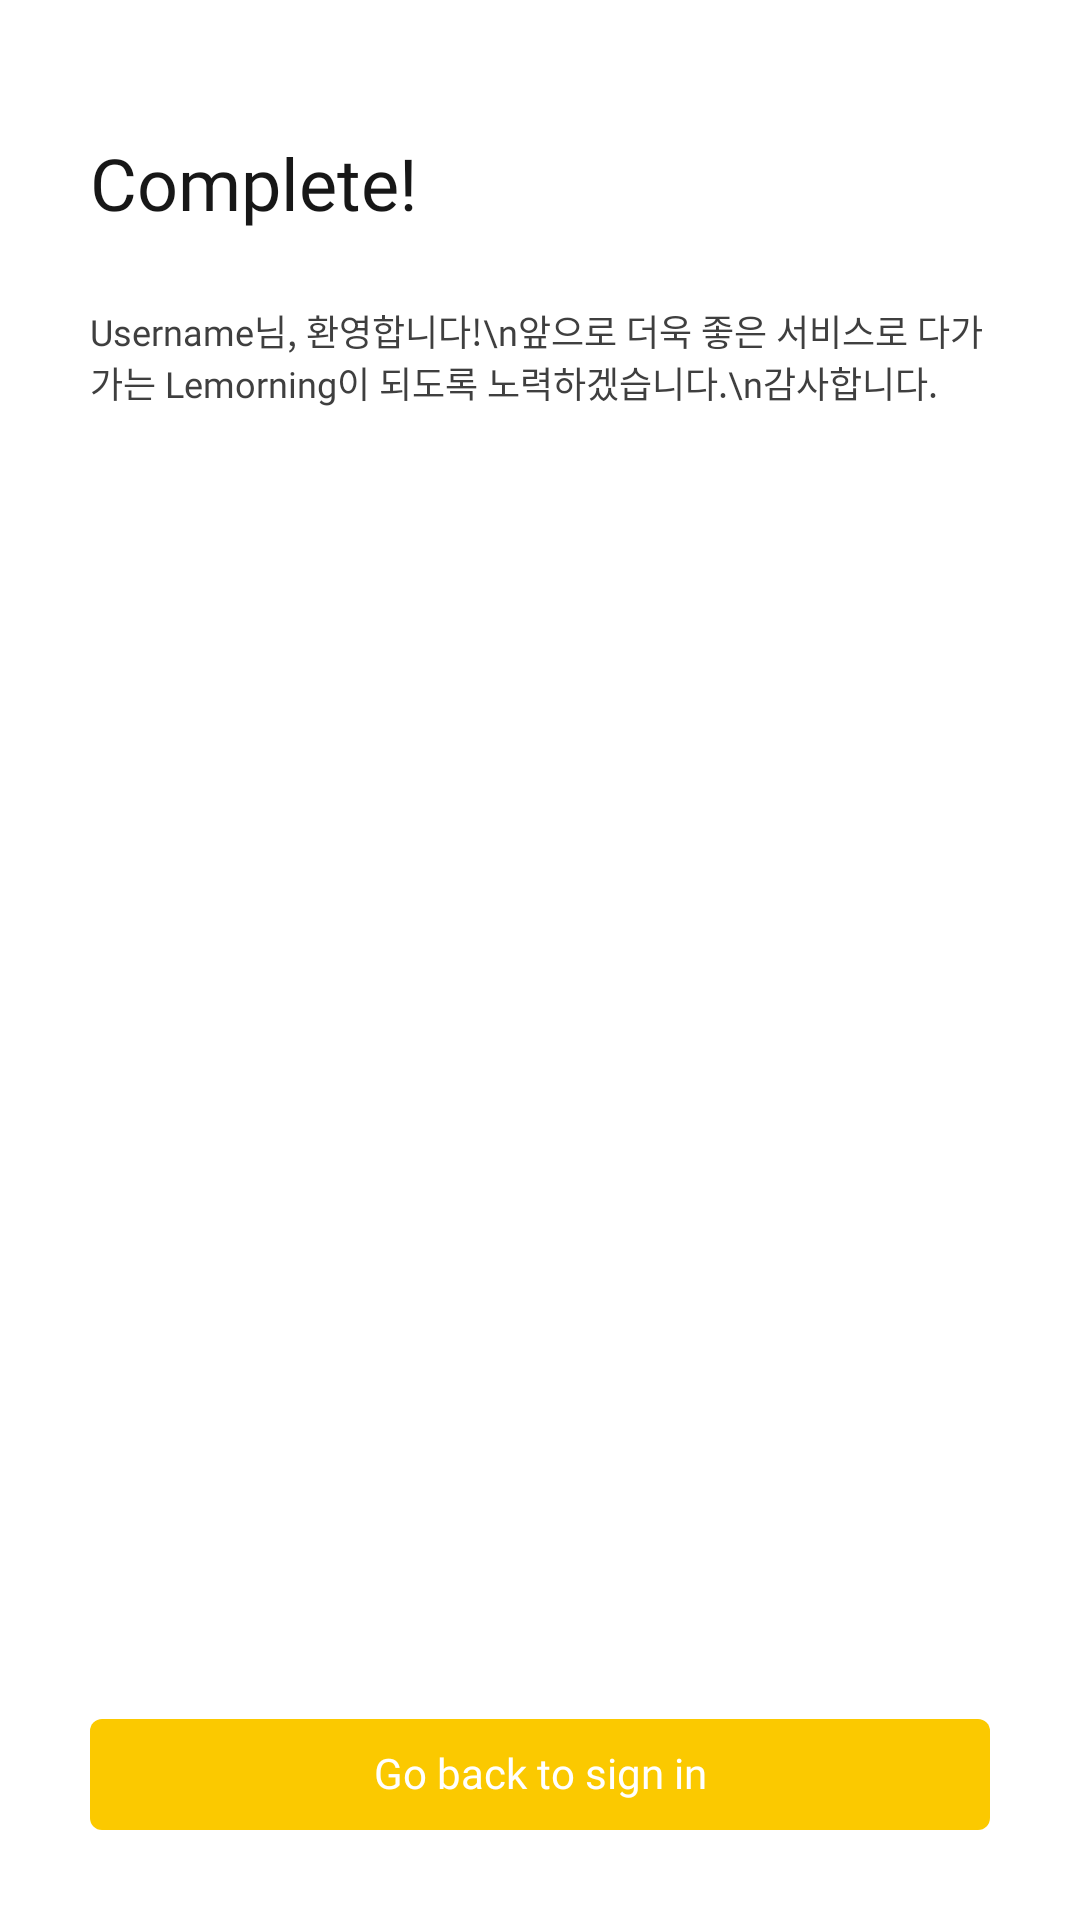

This screen was rendered from an Android layout file. Write that file and the resources it references.
<!-- AndroidManifest.xml: application theme AppTheme -->
<!-- res/layout/fragment_step4_sign_up.xml -->
<?xml version="1.0" encoding="utf-8"?>
<layout xmlns:android="http://schemas.android.com/apk/res/android"
    xmlns:app="http://schemas.android.com/apk/res-auto"
    xmlns:tools="http://schemas.android.com/tools">

    <data>
        <variable
            name="viewmodel"
            type="org.prography.lemorning.src.viewmodel.SignUpViewModel" />
    </data>

    <androidx.constraintlayout.widget.ConstraintLayout
        android:layout_width="match_parent"
        android:layout_height="match_parent">

        <androidx.core.widget.NestedScrollView
            android:layout_width="match_parent"
            android:layout_height="match_parent"
            app:layout_constraintStart_toStartOf="parent"
            app:layout_constraintTop_toTopOf="parent"
            app:layout_constraintEnd_toEndOf="parent"
            app:layout_constraintBottom_toBottomOf="parent"
            android:fillViewport="true">

            <androidx.constraintlayout.widget.ConstraintLayout
                android:layout_width="match_parent"
                android:layout_height="wrap_content">

                <TextView
                    android:id="@+id/tv_title_step4_sign_up"
                    android:layout_width="wrap_content"
                    android:layout_height="wrap_content"
                    android:textSize="24sp"
                    android:textColor="#171717"
                    android:fontFamily="@font/timeburnerbold"
                    android:text="Complete!"
                    android:includeFontPadding="false"
                    app:layout_constraintVertical_chainStyle="packed"
                    app:layout_constraintStart_toStartOf="parent"
                    app:layout_constraintTop_toTopOf="parent"
                    app:layout_constraintBottom_toTopOf="@id/tv_desc_step4_sign_up"
                    android:layout_marginStart="30dp"
                    android:layout_marginTop="48dp"
                    />

                <TextView
                    android:id="@+id/tv_desc_step4_sign_up"
                    android:layout_width="0dp"
                    android:layout_height="wrap_content"
                    android:textSize="12sp"
                    android:textColor="#3f3f3f"
                    android:fontFamily="@font/notosanscjkkr_regular"
                    android:includeFontPadding="false"
                    android:text="Username님, 환영합니다!\n앞으로 더욱 좋은 서비스로 다가가는 Lemorning이 되도록 노력하겠습니다.\n감사합니다."
                    app:layout_constraintTop_toBottomOf="@id/tv_title_step4_sign_up"
                    app:layout_constraintStart_toStartOf="parent"
                    app:layout_constraintEnd_toEndOf="parent"
                    android:layout_marginStart="30dp"
                    android:layout_marginEnd="30dp"
                    android:layout_marginTop="25dp"
                    />


                <com.google.android.material.button.MaterialButton
                    android:id="@+id/mbtn_next_step4_sign_up"
                    style="@style/Widget.MaterialComponents.Button.UnelevatedButton"
                    android:layout_width="match_parent"
                    android:layout_height="37dp"
                    android:layout_marginStart="30dp"
                    android:layout_marginEnd="30dp"
                    android:layout_marginBottom="30dp"
                    android:fontFamily="@font/timeburnerbold"
                    android:includeFontPadding="false"
                    android:insetTop="0dp"
                    android:insetBottom="0dp"
                    android:letterSpacing="0"
                    android:text="Go back to sign in"
                    android:textAllCaps="false"
                    app:cornerRadius="4dp"
                    app:layout_constraintBottom_toBottomOf="parent"
                    app:layout_constraintEnd_toEndOf="parent"
                    app:layout_constraintStart_toStartOf="parent" />

            </androidx.constraintlayout.widget.ConstraintLayout>
        </androidx.core.widget.NestedScrollView>

    </androidx.constraintlayout.widget.ConstraintLayout>
</layout>
<!-- resources referenced by this layout -->
<resources>
  <style name="AppTheme" parent="Theme.MaterialComponents.Light.NoActionBar">
          
          <item name="colorPrimary">@color/colorPrimary</item>
          <item name="colorPrimaryDark">@color/colorPrimaryDark</item>
          <item name="colorAccent">@color/colorAccent</item>
          <item name="android:windowDrawsSystemBarBackgrounds">true</item>
          <item name="android:windowTranslucentStatus">false</item>
          <item name="android:statusBarColor">#ffffff</item>
          <item name="android:windowLightStatusBar">true</item>
      </style>
  <color name="colorPrimary">#FBC900</color>
  <color name="colorPrimaryDark">#171717</color>
  <color name="colorAccent">#FF9175</color>
</resources>
